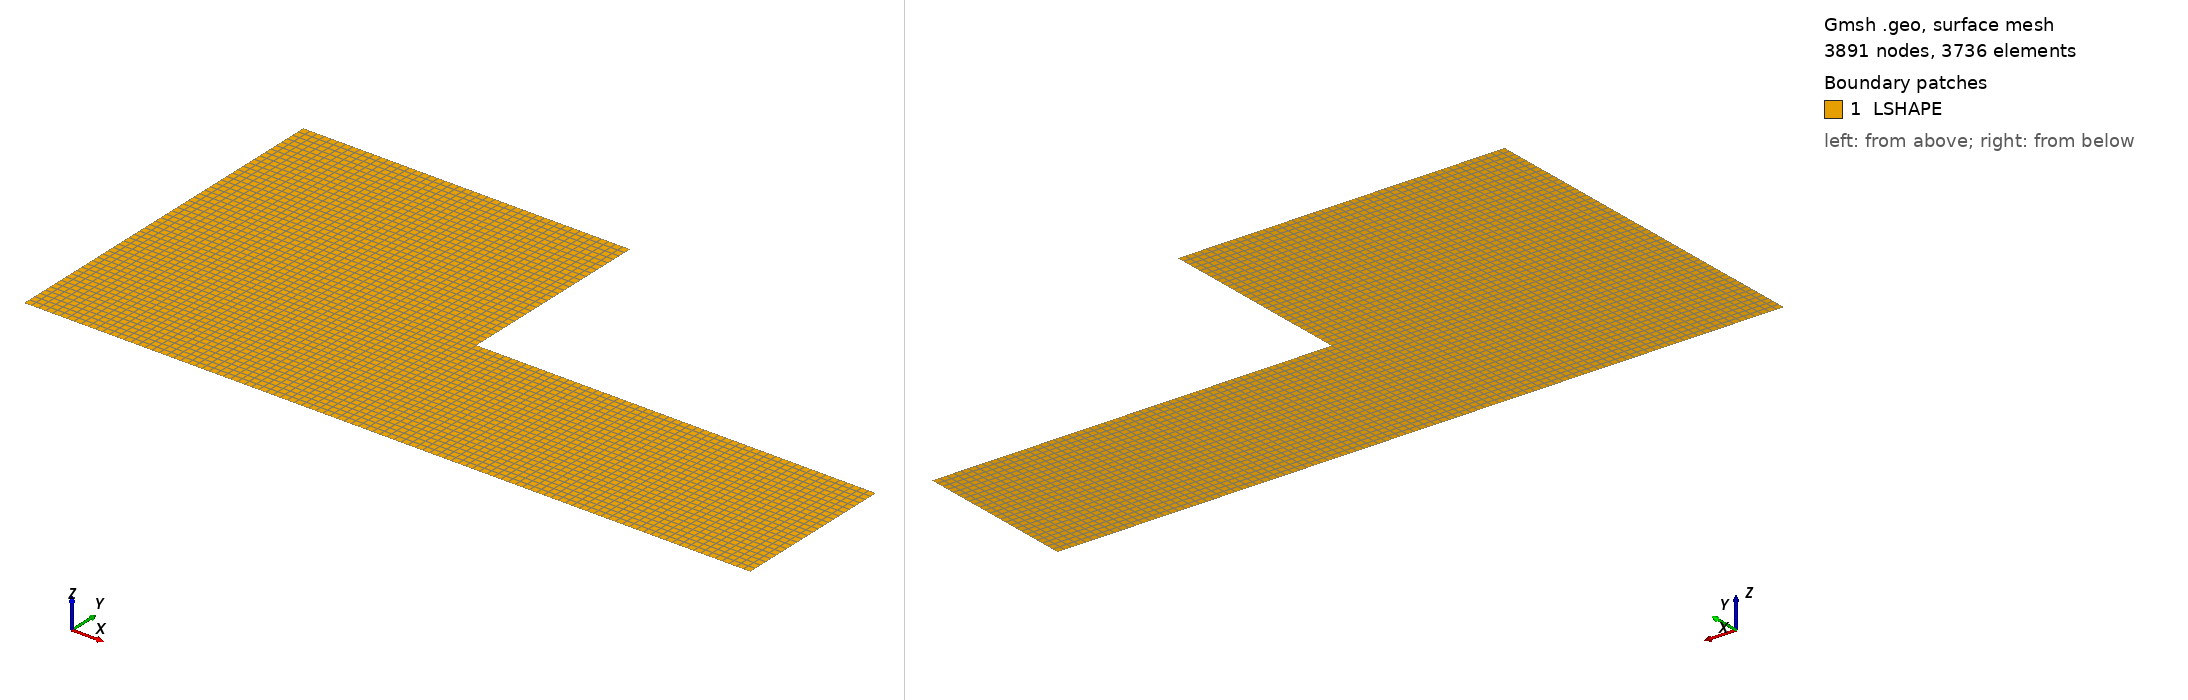

Gmsh geometry script, surface-meshed: 3891 nodes, 3736 surface elements. Boundary patches (legend numbers): 1 LSHAPE. Left view from above one corner, right view from below the opposite corner. Legend entries are the model's physical surfaces. The drawing asked Gmsh for element sizes between 1% and 20% of the model's largest extent; the script's own settings can give other sizes.

=== lshape.geo (drawn) ===
lc=0.5;
L=100.;
H=50.;
H1=27.5;
L1=55.;
Point(1)={0.0,0.0,0.0,lc};
Point(2)={L,0.0,0.0,lc};
Point(3)={L,H-H1,0.0,lc};
Point(4)={L-L1,H-H1,0.0,lc};
Point(5)={L-L1,H,0.0,lc};
Point(6)={0.0,H,0.0,lc};
Point(7)={0.0,H-H1,0.0,lc};
Point(8)={L-L1,0.0,0.0,lc};//+
Line(1) = {1, 8};
//+
Line(2) = {8, 2};
//+
Line(3) = {2, 3};
//+
Line(4) = {3, 4};
//+
Line(5) = {4, 5};
//+
Line(6) = {5, 6};
//+
Line(7) = {6, 7};
//+
Line(8) = {7, 1};
//+
Line(9) = {4, 8};
//+
Line(10) = {4, 7};
//+
Curve Loop(1) = {7, -10, 5, 6};
//+
Plane Surface(1) = {1};
//+
Curve Loop(2) = {8, 1, -9, 10};
//+
Plane Surface(2) = {2};
//+
Curve Loop(3) = {4, 9, 2, 3};
//+
Plane Surface(3) = {3};
//+
Transfinite Surface {2} = {1, 8, 4, 7};
//+
Transfinite Surface {3} = {8, 2, 3, 4};
//+
Transfinite Surface {1} = {7, 4, 5, 6};
//+
Recombine Surface {2, 3, 1};
//+
Physical Surface("LSHAPE", 11) = {2, 3, 1};
